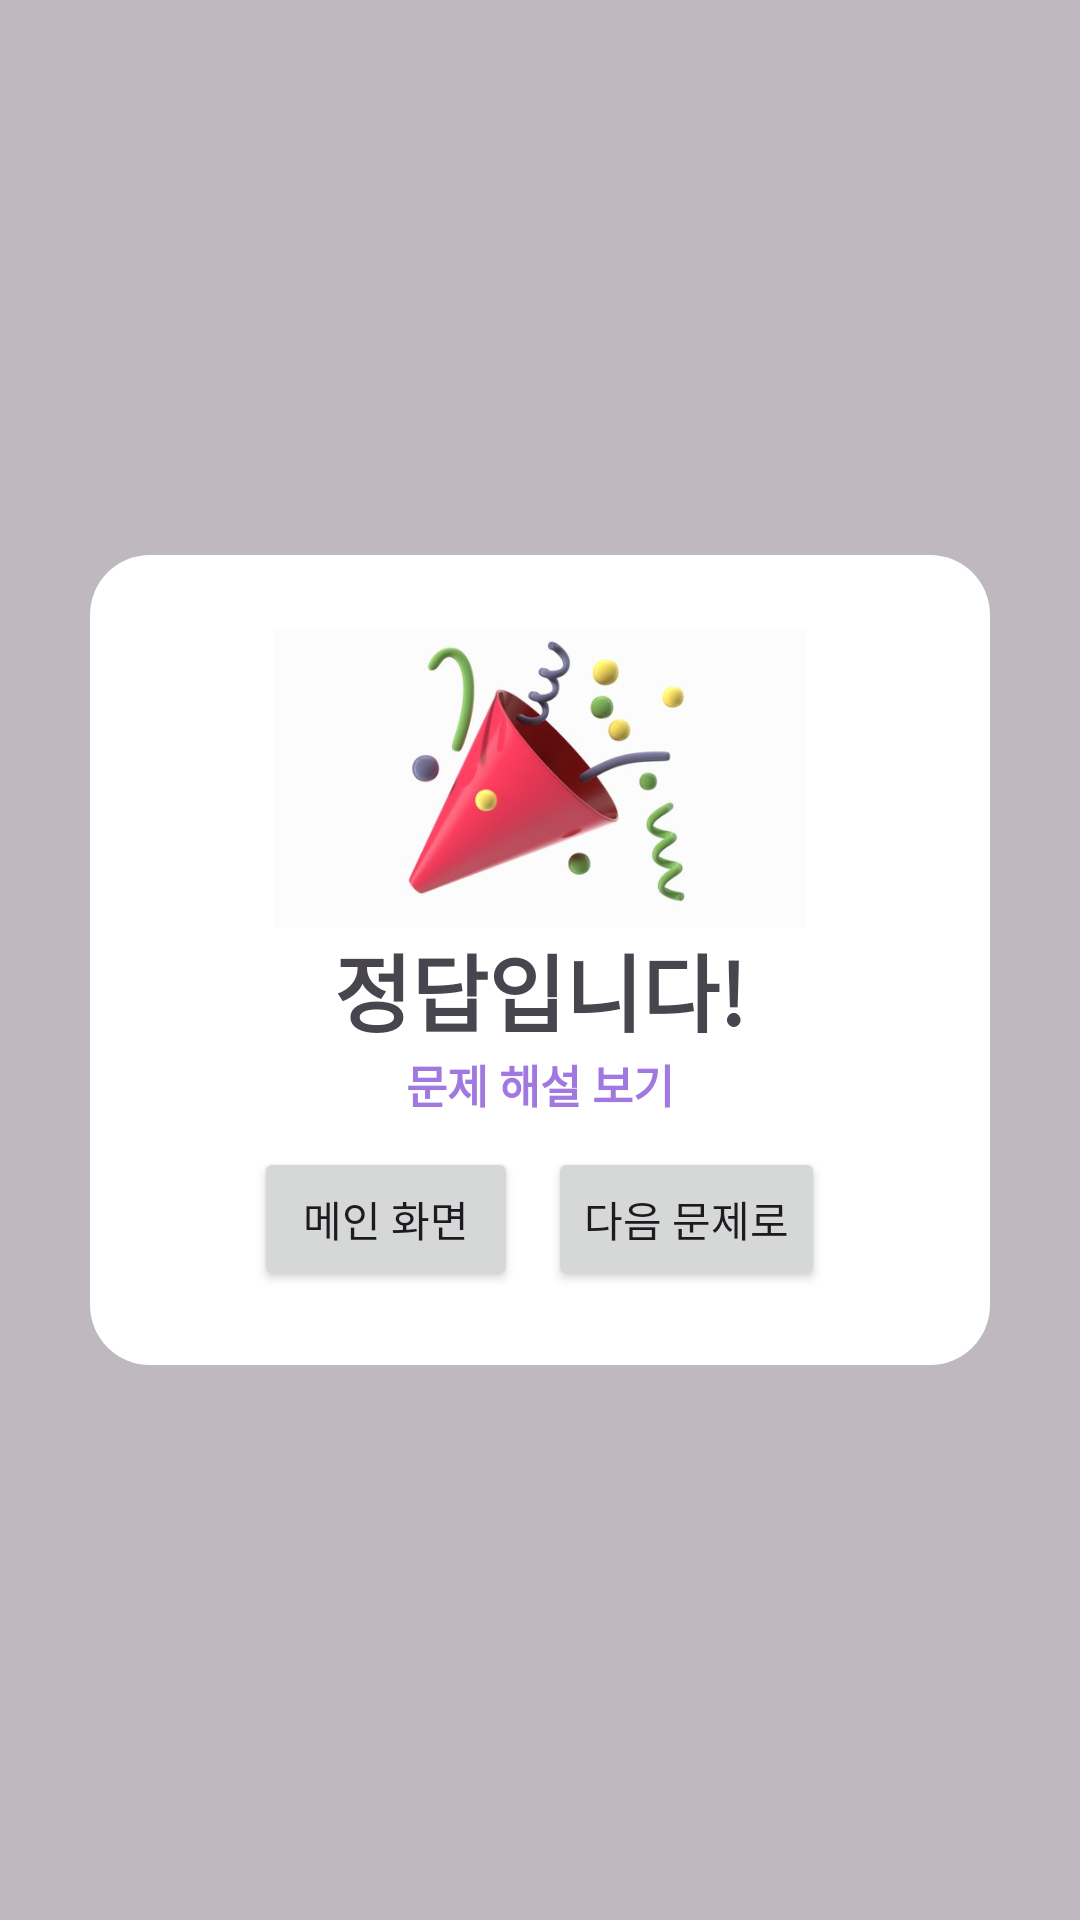

The Android layout XML behind this screen, and the referenced resources:
<!-- AndroidManifest.xml: application theme Theme.QQuiMZV07 -->
<!-- res/layout/fragment_result.xml -->
<?xml version="1.0" encoding="utf-8"?>
<FrameLayout xmlns:android="http://schemas.android.com/apk/res/android"
    xmlns:tools="http://schemas.android.com/tools"
    android:layout_width="match_parent"
    android:layout_height="match_parent"
    android:background="#40000000"
    tools:context=".ResultFragment"
    android:clickable="true">

    <LinearLayout
        android:gravity="center"
        android:layout_gravity="center"
        android:orientation="vertical"
        android:layout_width="300dp"
        android:layout_height="270dp"
        android:background="@drawable/rounded_corner_full">
        <ImageView
            android:id="@+id/resultImg"
            android:layout_width="180dp"
            android:layout_height="100dp"
            android:src="@drawable/result_correct">
        </ImageView>
        <TextView
            android:id="@+id/resultText"
            android:layout_width="wrap_content"
            android:layout_height="wrap_content"
            android:text="정답입니다!"
            android:textSize="28dp"
            android:textStyle="bold">
        </TextView>
        <TextView
            android:id="@+id/goSolution"
            android:layout_width="wrap_content"
            android:layout_height="wrap_content"
            android:text="문제 해설 보기"
            android:textColor="#A078DF"
            android:textSize="15dp"
            android:textStyle="bold">
        </TextView>
        <LinearLayout
            android:layout_width="wrap_content"
            android:layout_height="wrap_content"
            android:layout_marginTop="10dp">
            <Button
                android:id="@+id/goMain"
                android:layout_width="wrap_content"
                android:layout_height="wrap_content"
                android:text="메인 화면"/>
            <Button
                android:id="@+id/nextQuestion"
                android:layout_width="wrap_content"
                android:layout_height="wrap_content"
                android:layout_marginStart="10dp"
                android:text="다음 문제로"/>
        </LinearLayout>
    </LinearLayout>
</FrameLayout>
<!-- resources referenced by this layout -->
<resources>
  <!-- drawable result_correct: jpg bitmap (drawable, 15348 bytes) -->
  <!-- drawable rounded_corner_full (drawable) -->
  <?xml version="1.0" encoding="utf-8"?>
  <shape xmlns:android="http://schemas.android.com/apk/res/android"
      android:shape="rectangle">
      <solid android:color="#FFFFFF" />
      <corners
          android:topLeftRadius="20dp"
          android:topRightRadius="20dp"
          android:bottomLeftRadius="20dp"
          android:bottomRightRadius="20dp" />
  </shape>
  <style name="Theme.QQuiMZV07" parent="Base.Theme.QQuiMZV07" />
  <style name="Base.Theme.QQuiMZV07" parent="Theme.Material3.DayNight.NoActionBar">
          
          
      </style>
</resources>
